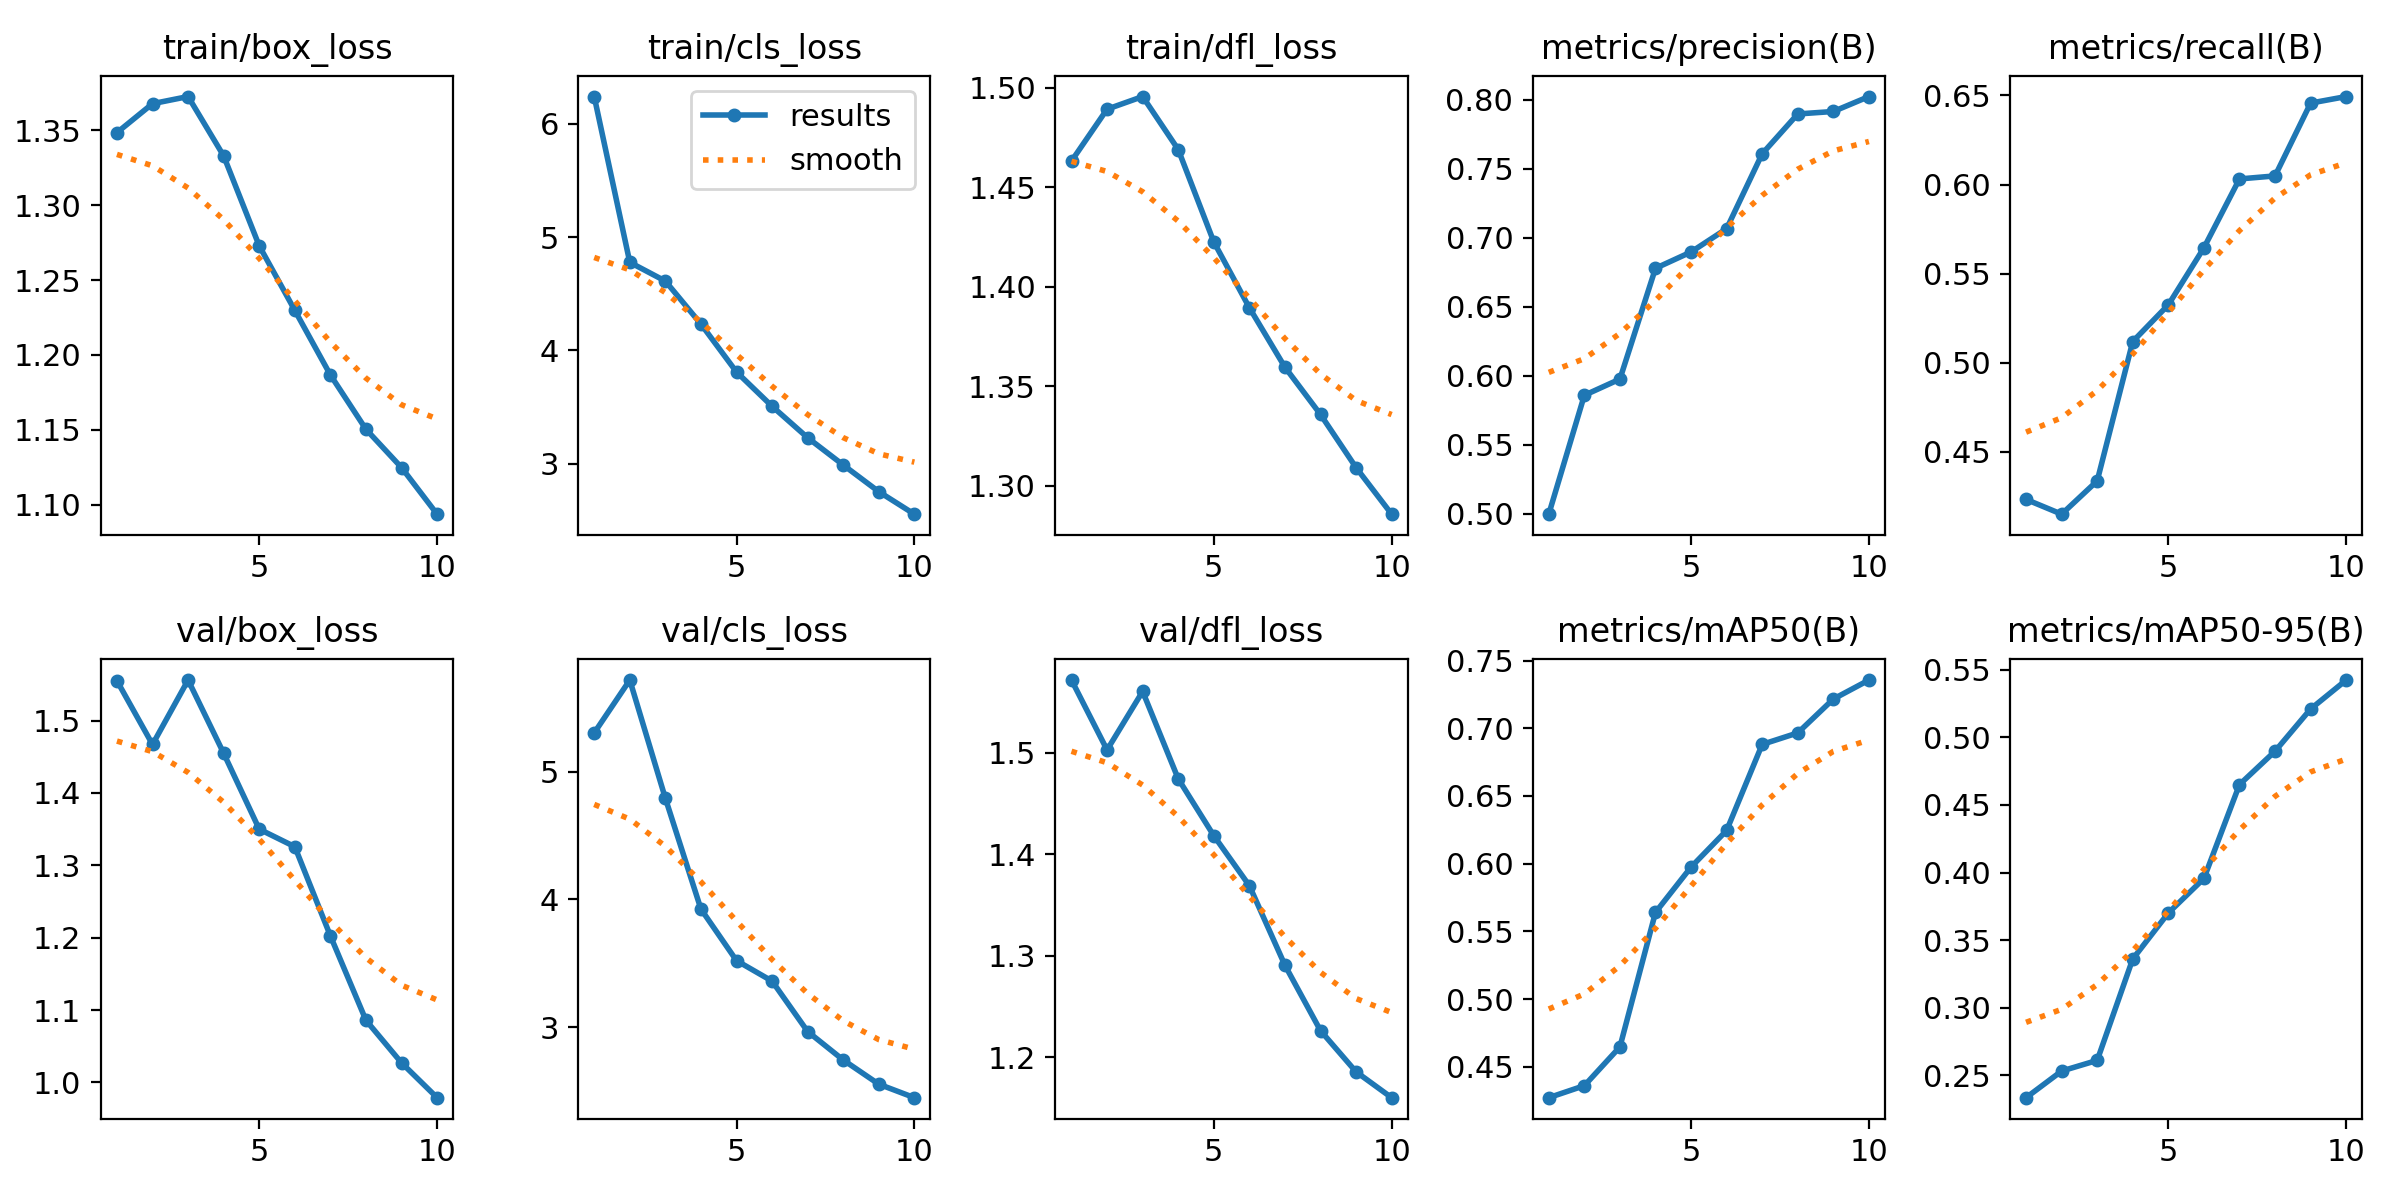

Data behind this chart, as committed beside it:
epoch, time, train/box_loss, train/cls_loss, train/dfl_loss, metrics/precision(B), metrics/recall(B), metrics/mAP50(B), metrics/mAP50-95(B), val/box_loss, val/cls_loss, val/dfl_loss, lr/pg0, lr/pg1, lr/pg2
1, 455.2, 1.348, 6.242, 1.463, 0.4996, 0.4234, 0.4273, 0.2335, 1.555, 5.305, 1.572, 0.0002559, 0.0002559, 0.0002559
2, 909.9, 1.368, 4.778, 1.489, 0.5858, 0.4151, 0.4362, 0.2532, 1.467, 5.719, 1.503, 0.0004615, 0.0004615, 0.0004615
3, 1364, 1.373, 4.612, 1.495, 0.5976, 0.4337, 0.4648, 0.2611, 1.556, 4.792, 1.56, 0.0006164, 0.0006164, 0.0006164
4, 1817, 1.333, 4.233, 1.469, 0.6779, 0.5119, 0.5641, 0.3361, 1.455, 3.924, 1.474, 0.0005406, 0.0005406, 0.0005406
5, 2270, 1.273, 3.809, 1.422, 0.6897, 0.5325, 0.5975, 0.3701, 1.35, 3.52, 1.418, 0.0004645, 0.0004645, 0.0004645
6, 2723, 1.23, 3.506, 1.389, 0.7066, 0.5645, 0.6246, 0.3956, 1.326, 3.36, 1.369, 0.0003883, 0.0003883, 0.0003883
7, 3176, 1.187, 3.228, 1.36, 0.7609, 0.6031, 0.6881, 0.4651, 1.203, 2.965, 1.291, 0.0003122, 0.0003122, 0.0003122
8, 3629, 1.15, 2.987, 1.336, 0.7897, 0.6048, 0.6966, 0.4897, 1.086, 2.742, 1.226, 0.0002361, 0.0002361, 0.0002361
9, 4083, 1.125, 2.752, 1.309, 0.7915, 0.6457, 0.7216, 0.521, 1.027, 2.552, 1.186, 0.00016, 0.00016, 0.00016
10, 4536, 1.094, 2.553, 1.286, 0.8024, 0.6493, 0.7356, 0.5423, 0.9789, 2.446, 1.16, 8.3821e-05, 8.3821e-05, 8.3821e-05
